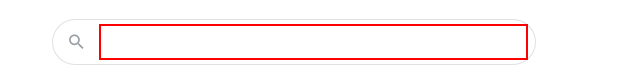
Task: 基本的シナリオプログラム
Workflow: Main

Step 1: type "[txtWord + "[k(enter)]"]" into the text box 'q'

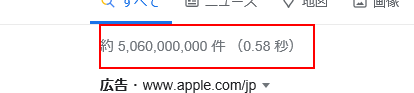
Step 2: get-text from the element 'result-stats'

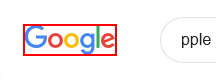
Step 3: click on the image
